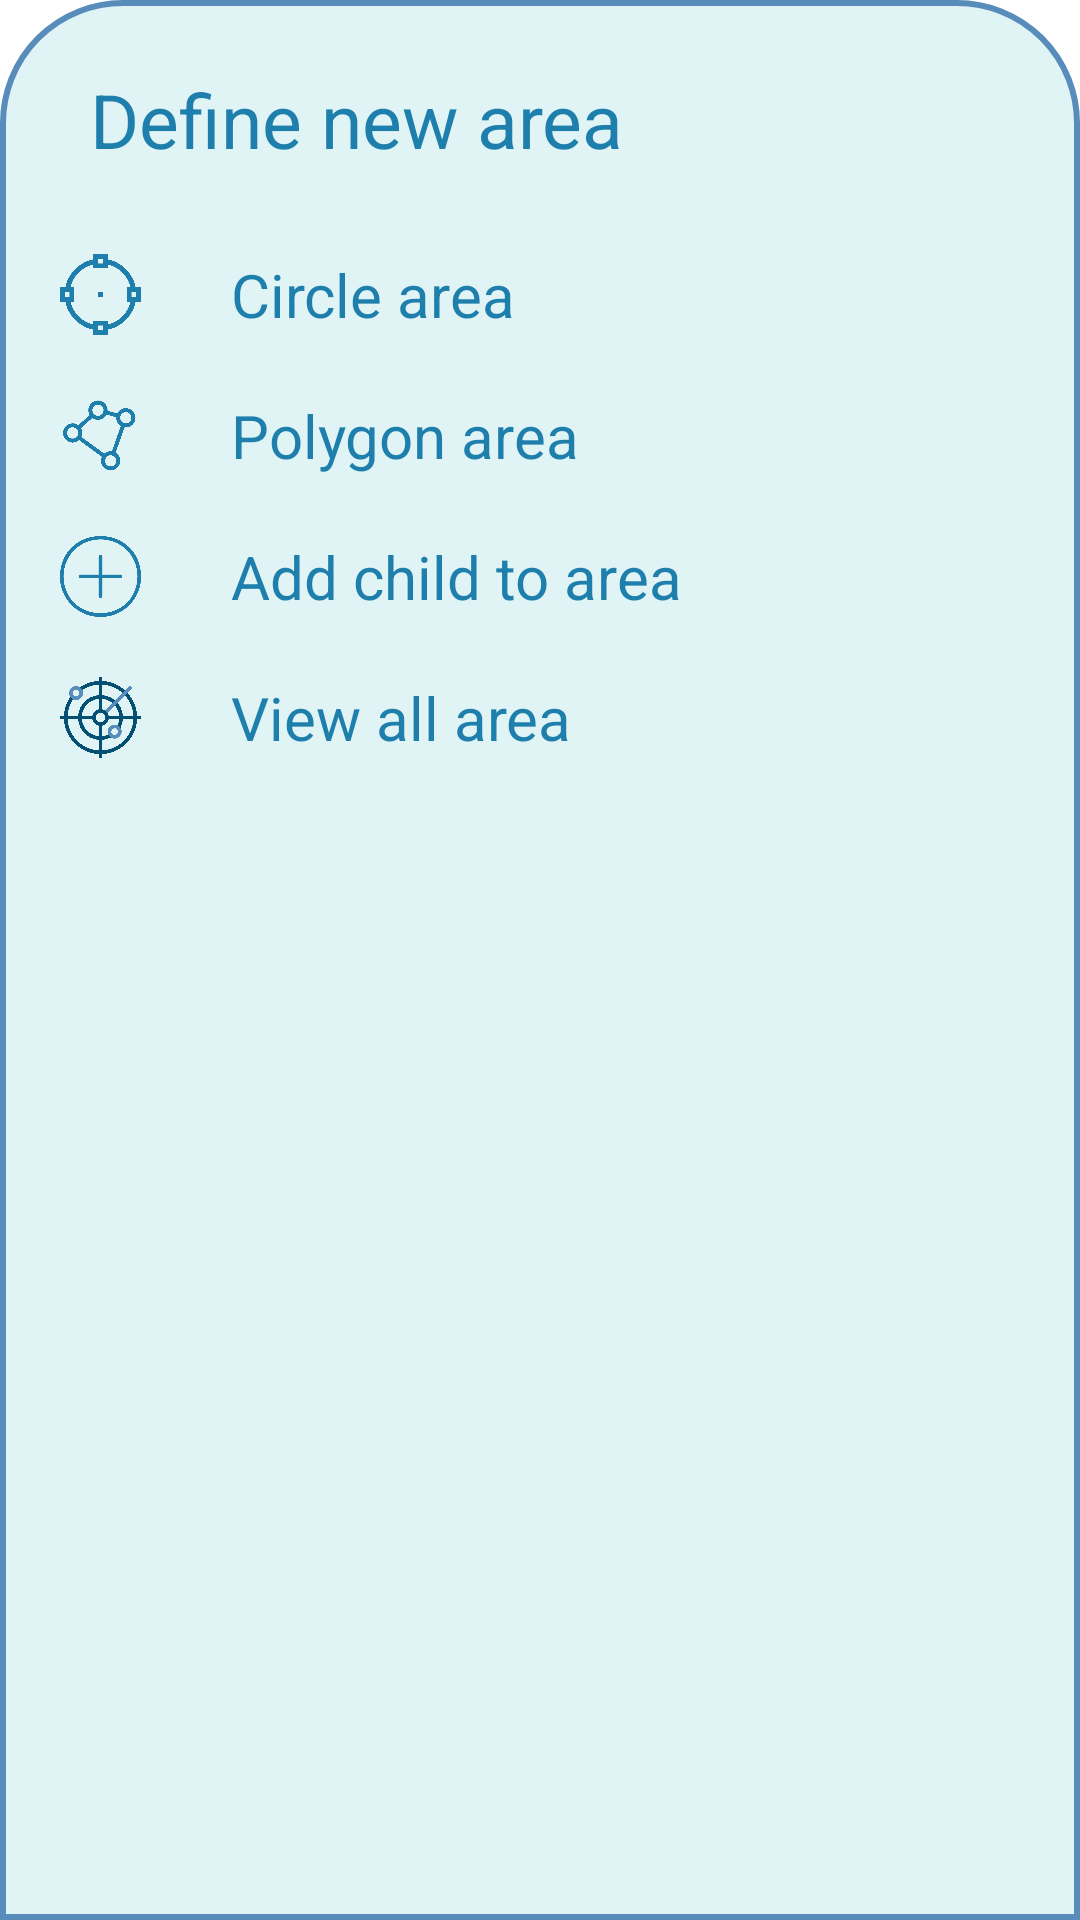

Layout XML and referenced resources for this Android screen:
<!-- AndroidManifest.xml: application theme Theme.MyApplication -->
<!-- res/layout/bottom_sheet_layout_areas.xml -->
<?xml version="1.0" encoding="utf-8"?>
<LinearLayout xmlns:android="http://schemas.android.com/apk/res/android"
    android:orientation="vertical"
    android:layout_width="match_parent"
    android:layout_height="match_parent"
    android:background="@drawable/dialog_bg">

    <ImageView
        android:layout_width="70dp"
        android:layout_height="wrap_content"
        android:src="@drawable/ic_baseline_remove_24"
        android:layout_gravity="center|top"
        android:scaleType="centerCrop"/>

    <LinearLayout
        android:layout_width="match_parent"
        android:layout_height="wrap_content"
        android:orientation="horizontal">

        <TextView
            android:id="@+id/createText"
            android:layout_width="wrap_content"
            android:layout_height="wrap_content"
            android:textAlignment="viewStart"
            android:text="Define new area"
            android:padding="8dp"
            android:textColor="@color/darkblue2"
            android:layout_marginStart="12dp"
            android:layout_marginTop="5dp"
            android:textSize="25dp" />

        <ImageView
            android:layout_width="wrap_content"
            android:layout_height="wrap_content"
            android:src="@drawable/ic_baseline_clear_24"
            android:layout_marginLeft="160dp"
            android:layout_marginTop="8dp"
            android:id="@+id/cancelButton"/>

    </LinearLayout>


    <LinearLayout
        android:id="@+id/layoutCircleArea"
        android:orientation="horizontal"
        android:layout_width="match_parent"
        android:layout_height="wrap_content"
        android:layout_marginTop="10dp"
        android:padding="10dp">

        <ImageView
            android:layout_width="27dp"
            android:layout_height="27dp"
            android:src="@drawable/circle"/>

        <TextView
            android:layout_width="wrap_content"
            android:layout_height="wrap_content"
            android:text="Circle area"
            android:textColor="@color/darkblue2"
            android:layout_marginLeft="30dp"
            android:textSize="20sp"/>

    </LinearLayout>

    <LinearLayout
        android:id="@+id/layoutPolygonArea"
        android:orientation="horizontal"
        android:layout_width="match_parent"
        android:layout_height="wrap_content"
        android:padding="10dp">


        <ImageView
            android:layout_width="27dp"
            android:layout_height="27dp"
            android:src="@drawable/polygon"/>

        <TextView
            android:layout_width="wrap_content"
            android:layout_height="wrap_content"
            android:text="Polygon area"
            android:textColor="@color/darkblue2"
            android:layout_marginLeft="30dp"
            android:textSize="20sp"/>

    </LinearLayout>

    <LinearLayout
        android:id="@+id/layoutAddChildToArea"
        android:orientation="horizontal"
        android:layout_width="match_parent"
        android:layout_height="wrap_content"
        android:padding="10dp">


        <ImageView
            android:layout_width="27dp"
            android:layout_height="27dp"
            android:src="@drawable/plus"/>

        <TextView
            android:layout_width="wrap_content"
            android:layout_height="wrap_content"
            android:text="Add child to area"
            android:textColor="@color/darkblue2"
            android:layout_marginLeft="30dp"
            android:textSize="20sp"/>

    </LinearLayout>

    <LinearLayout
        android:id="@+id/layoutViewAllArea"
        android:orientation="horizontal"
        android:layout_width="match_parent"
        android:layout_height="wrap_content"
        android:padding="10dp">


        <ImageView
            android:layout_width="27dp"
            android:layout_height="27dp"
            android:src="@drawable/area3"/>

        <TextView
            android:layout_width="wrap_content"
            android:layout_height="wrap_content"
            android:text="View all area"
            android:textColor="@color/darkblue2"
            android:layout_marginLeft="30dp"
            android:textSize="20sp"/>

    </LinearLayout>

</LinearLayout>
<!-- resources referenced by this layout -->
<resources>
  <color name="darkblue2">#1E7FAD</color>
  <!-- drawable area3: png bitmap (drawable, 15087 bytes) -->
  <!-- drawable circle: png bitmap (drawable, 6322 bytes) -->
  <!-- drawable dialog_bg (drawable) -->
  <?xml version="1.0" encoding="utf-8"?>
  <shape xmlns:android="http://schemas.android.com/apk/res/android">
  
      <solid
          android:color="@color/babyblue2"/>
  
      <corners
          android:topLeftRadius="40dp"
          android:topRightRadius="40dp"/>
  
      <padding
          android:left="10dp"
          android:right="10dp"
          android:top="10dp"
          android:bottom="10dp"/>
  
      <stroke
          android:width="2dp"
          android:color="@color/darkblue1"/>
  
  </shape>
  <!-- drawable plus: png bitmap (drawable, 19824 bytes) -->
  <!-- drawable polygon: png bitmap (drawable, 7342 bytes) -->
  <style name="Theme.MyApplication" parent="Theme.MaterialComponents.DayNight.NoActionBar">
          
          <item name="colorPrimary">@color/darkblue2</item>
          <item name="colorPrimaryVariant">@color/babyblue4</item>
          <item name="colorOnPrimary">@color/babyblue1</item>
          
          <item name="colorSecondary">@color/bluegreen1</item>
          <item name="colorSecondaryVariant">@color/bluegreen2</item>
          <item name="colorOnSecondary">@color/black</item>
          
          <item name="android:statusBarColor">?attr/colorPrimaryVariant</item>
          
      </style>
  <color name="babyblue2">#E0F4F5</color>
  <color name="darkblue1">#578CBB</color>
  <color name="babyblue4">#DCE8EA</color>
  <color name="babyblue1">#C8EBEF</color>
  <color name="bluegreen1">#73E8DD</color>
  <color name="bluegreen2">#48E6D7</color>
  <color name="black">#FF000000</color>
</resources>
